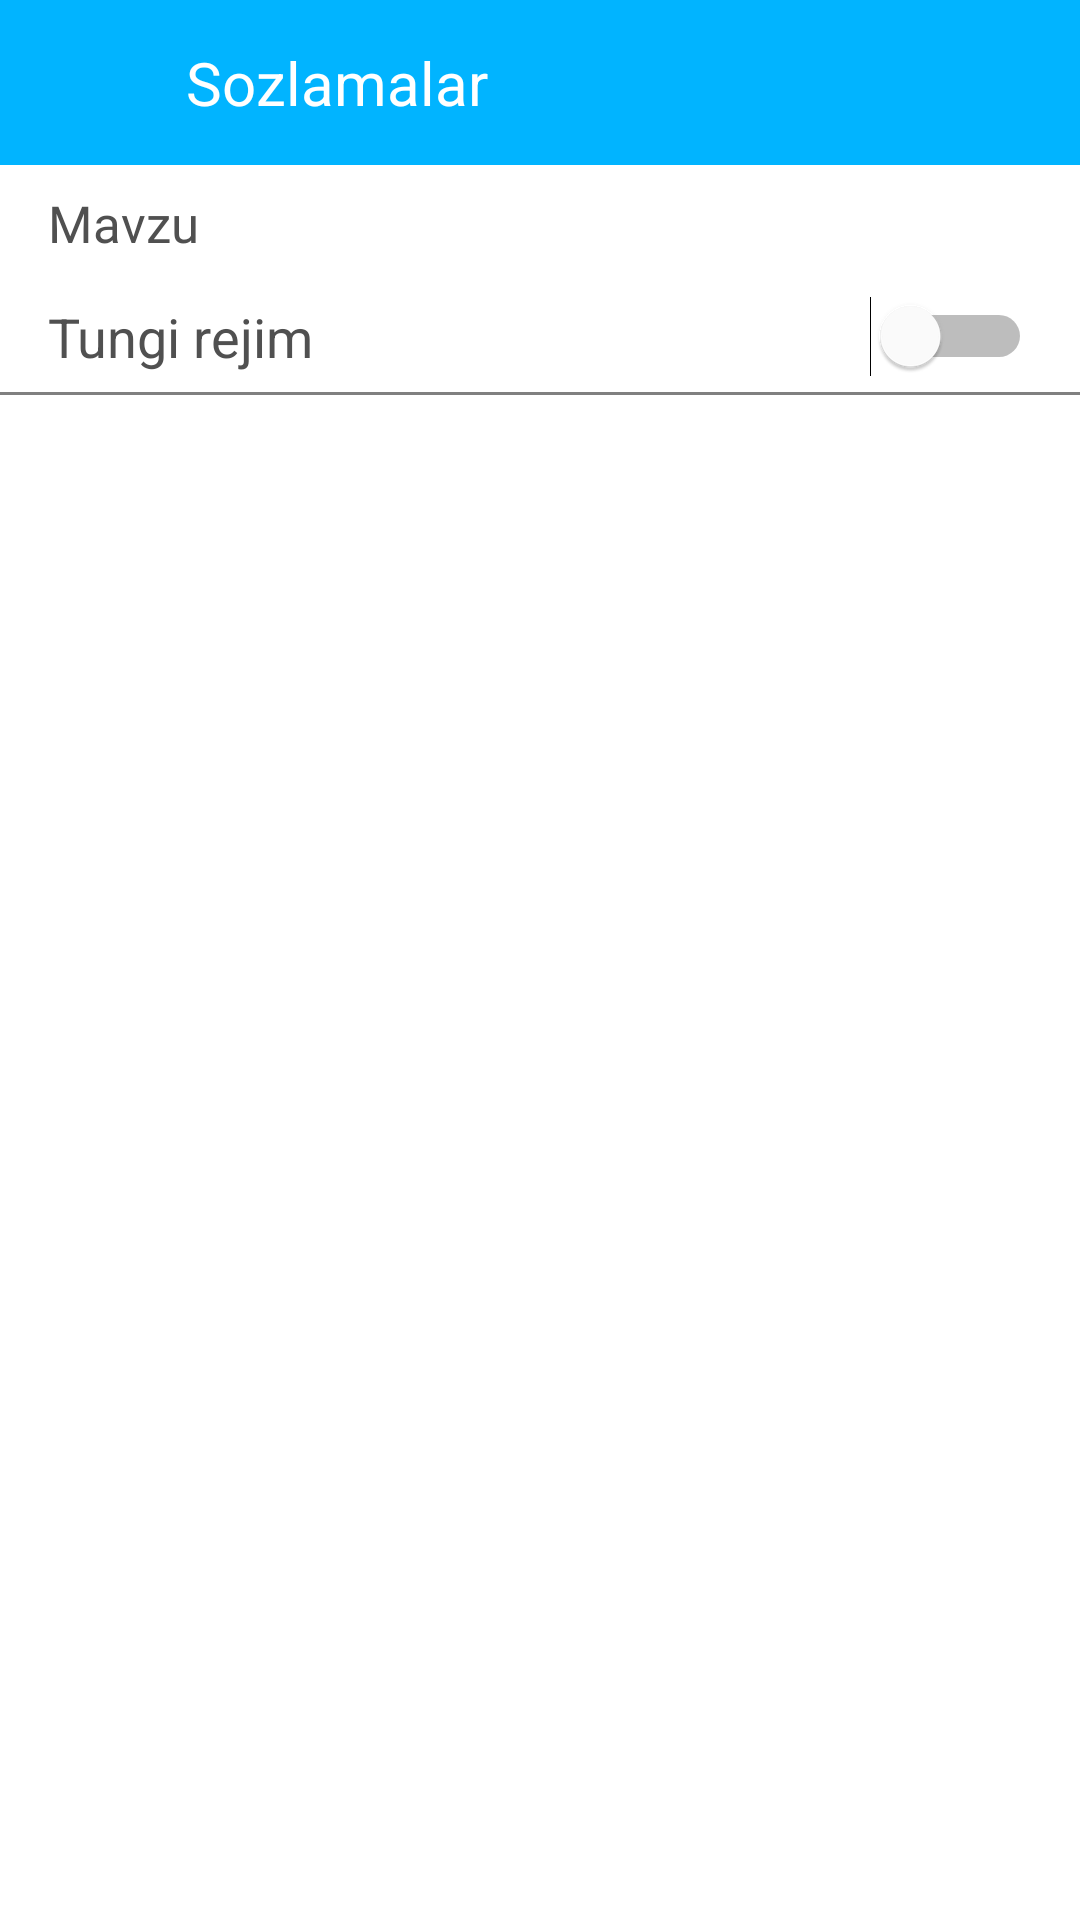

Android layout source for this screen:
<!-- AndroidManifest.xml: application theme Theme.Uzmobile -->
<!-- res/layout/activity_setting.xml -->
<?xml version="1.0" encoding="utf-8"?>
<LinearLayout xmlns:android="http://schemas.android.com/apk/res/android"
    xmlns:tools="http://schemas.android.com/tools"
    android:layout_width="match_parent"
    android:layout_height="match_parent"
    android:background="@color/white"
    android:orientation="vertical"
    tools:context=".activity.SettingActivity">

    <LinearLayout
        android:layout_width="match_parent"
        android:layout_height="@dimen/toolbar_bar_height"
        android:background="@color/Main_color"
        android:orientation="horizontal">

        <ImageView
            android:id="@+id/setting_back_press_button"
            android:layout_width="@dimen/backPress_btn_size"
            android:layout_height="@dimen/backPress_btn_size"
            android:layout_gravity="center_vertical"
            android:layout_marginStart="16dp"
            android:src="@drawable/arrow_left" />

        <TextView
            android:layout_width="match_parent"
            android:layout_height="wrap_content"
            android:layout_gravity="center_vertical"
            android:layout_marginStart="16dp"
            android:text="@string/sozlamalar"
            android:textColor="@color/white"
            android:textSize="@dimen/fragment_title_text_size" />
    </LinearLayout>

    <TextView
        android:layout_width="wrap_content"
        android:layout_height="wrap_content"
        android:layout_marginStart="16dp"
        android:layout_marginTop="8dp"
        android:layout_marginBottom="8dp"
        android:fontFamily="@font/rubik_medium"
        android:text="Mavzu"
        android:textColor="#505050"
        android:textSize="@dimen/setting_title_text_size" />


    <Switch
        android:id="@+id/switch_theme"
        android:layout_width="match_parent"
        android:layout_height="wrap_content"
        android:layout_marginHorizontal="16dp"
        android:layout_marginVertical="5dp"
        android:checked="false"
        android:text="@string/dark_mode"
        android:textColor="#505050"
        android:textSize="@dimen/setting_item_text_size"
        android:thumbTint="@drawable/for_switch"
        tools:ignore="UseSwitchCompatOrMaterialXml,TouchTargetSizeCheck" />


    <View
        android:layout_width="match_parent"
        android:layout_height="1dp"
        android:background="#808080" />

    <TextView
        android:layout_width="wrap_content"
        android:layout_height="wrap_content"
        android:layout_marginStart="16dp"
        android:layout_marginTop="8dp"
        android:layout_marginBottom="8dp"
        android:fontFamily="@font/rubik_medium"
        android:text="Language"
        android:textColor="#505050"
        android:textSize="17sp"
        android:visibility="gone" />


    <Spinner
        android:id="@+id/language_spinner"
        android:layout_width="match_parent"

        android:layout_height="wrap_content"
        android:layout_marginStart="8dp"
        android:layout_marginEnd="16dp"
        android:dropDownVerticalOffset="50dp"
        android:visibility="gone" />


    <View
        android:layout_width="match_parent"
        android:layout_height="1dp"
        android:layout_marginTop="5dp"
        android:background="#808080"
        android:visibility="gone" />


</LinearLayout>
<!-- resources referenced by this layout -->
<resources>
  <color name="Main_color">#01B4FF</color>
  <color name="white">#FFFFFFFF</color>
  <dimen name="backPress_btn_size">30dp</dimen>
  <dimen name="fragment_title_text_size">20sp</dimen>
  <dimen name="setting_item_text_size">18sp</dimen>
  
      //dialog
  <dimen name="setting_title_text_size">17sp</dimen>
  <dimen name="toolbar_bar_height">55dp</dimen>
  <!-- drawable for_switch (drawable) -->
  <?xml version="1.0" encoding="utf-8"?>
  <selector xmlns:android="http://schemas.android.com/apk/res/android">
      <item android:color="@color/white" android:state_checked="false"/>
      <item android:color="@color/Main_color" android:state_checked="true"/>
  </selector>
  <string name="dark_mode">Tungi rejim</string>
  <string name="sozlamalar">Sozlamalar</string>
  <style name="Theme.Uzmobile" parent="Theme.AppCompat.DayNight.NoActionBar">
          
          <item name="colorPrimary">@color/Main_color</item>
          <item name="colorPrimaryVariant">@color/Main_color</item>
          <item name="colorOnPrimary">@color/white</item>
          
          <item name="colorSecondary">@color/teal_200</item>
          <item name="colorSecondaryVariant">@color/teal_700</item>
          <item name="colorOnSecondary">@color/black</item>
          
          <item name="android:statusBarColor" tools:targetApi="l">?attr/colorPrimaryVariant</item>
          
      </style>
  <color name="teal_200">#FF03DAC5</color>
  <color name="teal_700">#FF018786</color>
  <color name="black">#FF000000</color>
</resources>
